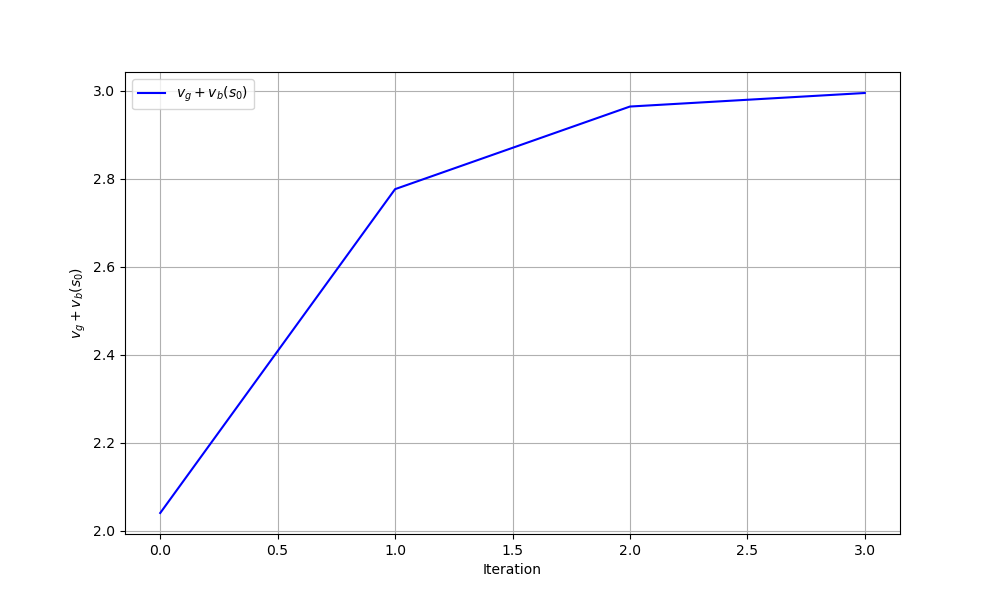

The data file committed next to this chart (first rows):
iteration, theta0, theta1, gain_plus_bias
0, 0.0, 0.0, 2.04
1, -1.6, -2, 2.776
2, -3.665, -4, 2.964
3, -5.676, -6.001, 2.995
